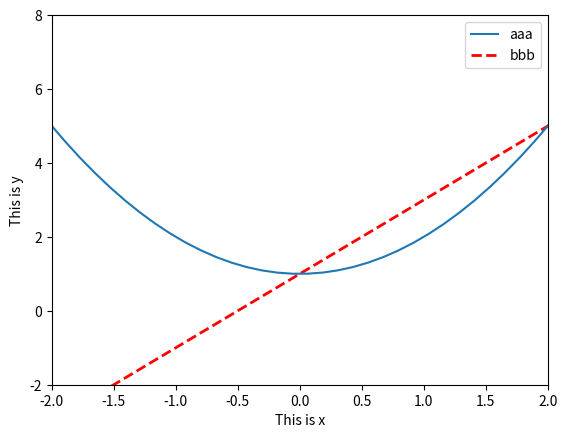

The matplotlib source for this figure:
import matplotlib.pyplot as plt
import numpy as np

x = np.linspace(-3, 3, 50)
y1 = x**2 + 1
y2 = x*2 + 1

plt.figure()

# 设置显示坐标轴的范围
plt.xlim((-2, 2))
plt.ylim((-2, 8))

plt.xlabel('This is x')
plt.ylabel('This is y')

l2, = plt.plot(x, y2, color='red', linestyle='--', linewidth=2.0, label='y2')
l1, = plt.plot(x, y1, label='y1')
plt.legend(handles=[l1, l2, ], labels=['aaa', 'bbb'], loc='best')
plt.show()
